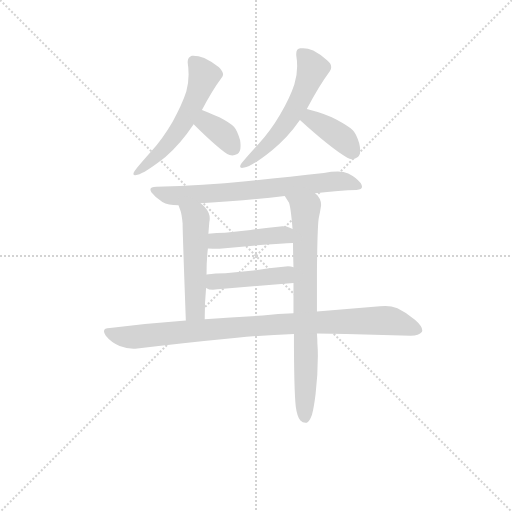
t = 0.00 s
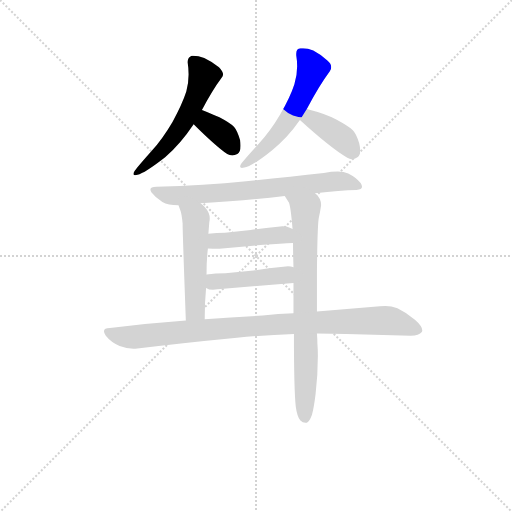
t = 1.42 s
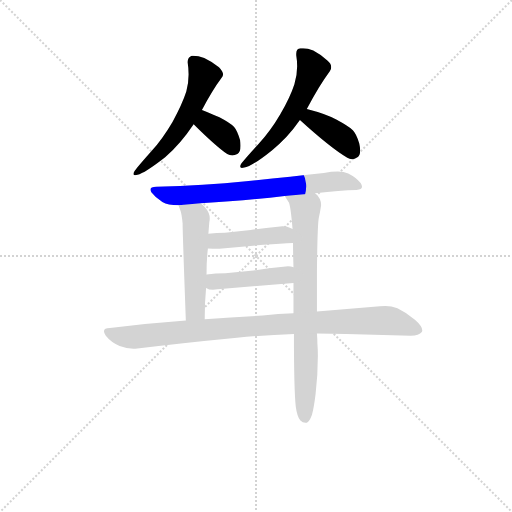
t = 2.84 s
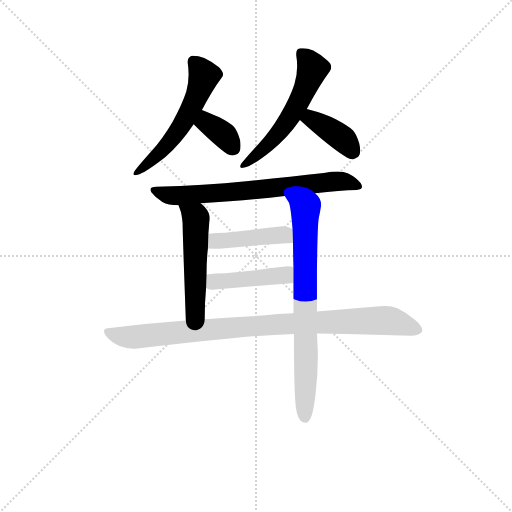
t = 4.26 s
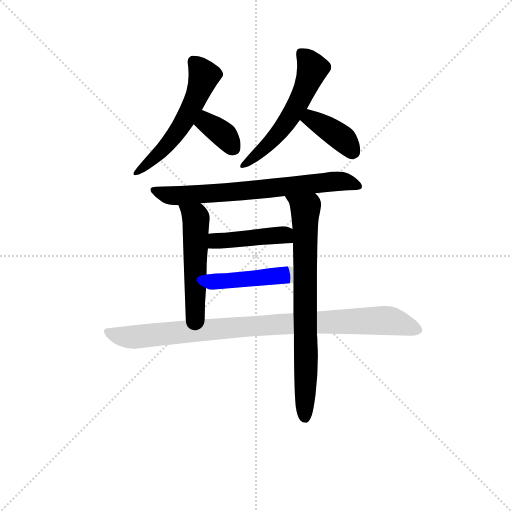
t = 5.68 s
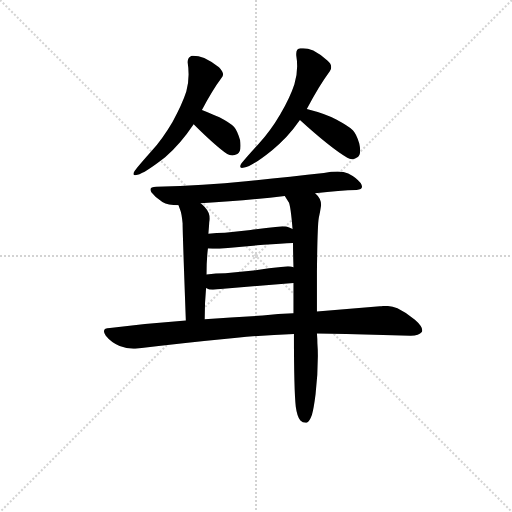
t = 7.10 s

The animated SVG that drew these frames (rendered in a browser with its animation timeline set to each time). Animation: 10 CSS @keyframes rules; one cycle of 7.10 s.

<svg version="1.1" viewBox="0 0 1024 1024" xmlns="http://www.w3.org/2000/svg">
  <g stroke="lightgray" stroke-dasharray="1,1" stroke-width="1" transform="scale(4, 4)">
    <line x1="0" y1="0" x2="256" y2="256"></line>
    <line x1="256" y1="0" x2="0" y2="256"></line>
    <line x1="128" y1="0" x2="128" y2="256"></line>
    <line x1="0" y1="128" x2="256" y2="128"></line>
  </g>
<g transform="scale(0.92, -0.92) translate(60, -900)">
   <style type="text/css">
    @keyframes keyframes0 {
      from {
       stroke: blue;
       stroke-dashoffset: 559;
       stroke-width: 128;
       }
       65% {
       animation-timing-function: step-end;
       stroke: blue;
       stroke-dashoffset: 0;
       stroke-width: 128;
       }
       to {
       stroke: black;
       stroke-width: 1024;
       }
       }
       #make-me-a-hanzi-animation-0 {
         animation: keyframes0 0.704915s both;
         animation-delay: 0.000000s;
         animation-timing-function: linear;
       }
    @keyframes keyframes1 {
      from {
       stroke: blue;
       stroke-dashoffset: 356;
       stroke-width: 128;
       }
       54% {
       animation-timing-function: step-end;
       stroke: blue;
       stroke-dashoffset: 0;
       stroke-width: 128;
       }
       to {
       stroke: black;
       stroke-width: 1024;
       }
       }
       #make-me-a-hanzi-animation-1 {
         animation: keyframes1 0.539714s both;
         animation-delay: 0.704915s;
         animation-timing-function: linear;
       }
    @keyframes keyframes2 {
      from {
       stroke: blue;
       stroke-dashoffset: 561;
       stroke-width: 128;
       }
       65% {
       animation-timing-function: step-end;
       stroke: blue;
       stroke-dashoffset: 0;
       stroke-width: 128;
       }
       to {
       stroke: black;
       stroke-width: 1024;
       }
       }
       #make-me-a-hanzi-animation-2 {
         animation: keyframes2 0.706543s both;
         animation-delay: 1.244629s;
         animation-timing-function: linear;
       }
    @keyframes keyframes3 {
      from {
       stroke: blue;
       stroke-dashoffset: 384;
       stroke-width: 128;
       }
       56% {
       animation-timing-function: step-end;
       stroke: blue;
       stroke-dashoffset: 0;
       stroke-width: 128;
       }
       to {
       stroke: black;
       stroke-width: 1024;
       }
       }
       #make-me-a-hanzi-animation-3 {
         animation: keyframes3 0.562500s both;
         animation-delay: 1.951172s;
         animation-timing-function: linear;
       }
    @keyframes keyframes4 {
      from {
       stroke: blue;
       stroke-dashoffset: 704;
       stroke-width: 128;
       }
       70% {
       animation-timing-function: step-end;
       stroke: blue;
       stroke-dashoffset: 0;
       stroke-width: 128;
       }
       to {
       stroke: black;
       stroke-width: 1024;
       }
       }
       #make-me-a-hanzi-animation-4 {
         animation: keyframes4 0.822917s both;
         animation-delay: 2.513672s;
         animation-timing-function: linear;
       }
    @keyframes keyframes5 {
      from {
       stroke: blue;
       stroke-dashoffset: 515;
       stroke-width: 128;
       }
       63% {
       animation-timing-function: step-end;
       stroke: blue;
       stroke-dashoffset: 0;
       stroke-width: 128;
       }
       to {
       stroke: black;
       stroke-width: 1024;
       }
       }
       #make-me-a-hanzi-animation-5 {
         animation: keyframes5 0.669108s both;
         animation-delay: 3.336589s;
         animation-timing-function: linear;
       }
    @keyframes keyframes6 {
      from {
       stroke: blue;
       stroke-dashoffset: 761;
       stroke-width: 128;
       }
       71% {
       animation-timing-function: step-end;
       stroke: blue;
       stroke-dashoffset: 0;
       stroke-width: 128;
       }
       to {
       stroke: black;
       stroke-width: 1024;
       }
       }
       #make-me-a-hanzi-animation-6 {
         animation: keyframes6 0.869303s both;
         animation-delay: 4.005697s;
         animation-timing-function: linear;
       }
    @keyframes keyframes7 {
      from {
       stroke: blue;
       stroke-dashoffset: 437;
       stroke-width: 128;
       }
       59% {
       animation-timing-function: step-end;
       stroke: blue;
       stroke-dashoffset: 0;
       stroke-width: 128;
       }
       to {
       stroke: black;
       stroke-width: 1024;
       }
       }
       #make-me-a-hanzi-animation-7 {
         animation: keyframes7 0.605632s both;
         animation-delay: 4.875000s;
         animation-timing-function: linear;
       }
    @keyframes keyframes8 {
      from {
       stroke: blue;
       stroke-dashoffset: 438;
       stroke-width: 128;
       }
       59% {
       animation-timing-function: step-end;
       stroke: blue;
       stroke-dashoffset: 0;
       stroke-width: 128;
       }
       to {
       stroke: black;
       stroke-width: 1024;
       }
       }
       #make-me-a-hanzi-animation-8 {
         animation: keyframes8 0.606445s both;
         animation-delay: 5.480632s;
         animation-timing-function: linear;
       }
    @keyframes keyframes9 {
      from {
       stroke: blue;
       stroke-dashoffset: 935;
       stroke-width: 128;
       }
       75% {
       animation-timing-function: step-end;
       stroke: blue;
       stroke-dashoffset: 0;
       stroke-width: 128;
       }
       to {
       stroke: black;
       stroke-width: 1024;
       }
       }
       #make-me-a-hanzi-animation-9 {
         animation: keyframes9 1.010905s both;
         animation-delay: 6.087077s;
         animation-timing-function: linear;
       }
</style>
<path d="M 239.0 520.0 Q 254.0 523.0 299.0 558.0 Q 333.0 588.0 361.0 630.0 L 379.0 661.0 Q 401.0 703.0 421.0 730.0 Q 425.0 734.0 425.0 738.0 Q 425.0 745.0 416.0 754.0 Q 401.0 766.0 384.0 774.0 Q 371.0 779.0 360.0 779.0 L 357.0 779.0 Q 348.0 776.0 348.0 766.0 L 348.0 764.0 Q 350.0 751.0 350.0 738.0 Q 350.0 719.0 345.0 701.0 Q 336.0 673.0 315.0 635.0 Q 294.0 599.0 269.0 571.0 Q 245.0 544.0 233.0 529.0 Q 230.0 525.0 230.0 522.0 Q 230.0 519.0 234.0 519.0 Q 236.0 519.0 239.0 520.0 Z" fill="lightgray"></path> 
<path d="M 361.0 630.0 Q 407.0 584.0 434.0 565.0 Q 439.0 562.0 445.0 562.0 Q 450.0 562.0 456.0 565.0 Q 463.0 569.0 463.0 583.0 Q 463.0 588.0 462.0 595.0 Q 456.0 616.0 449.0 624.0 Q 440.0 633.0 417.0 645.0 Q 402.0 652.0 379.0 661.0 C 351.0 672.0 340.0 651.0 361.0 630.0 Z" fill="lightgray"></path> 
<path d="M 607.0 663.0 Q 634.0 714.0 657.0 745.0 Q 660.0 750.0 660.0 754.0 Q 660.0 762.0 651.0 769.0 Q 638.0 781.0 621.0 790.0 Q 609.0 795.0 599.0 795.0 L 593.0 795.0 Q 584.0 794.0 584.0 783.0 L 584.0 780.0 Q 586.0 768.0 586.0 756.0 Q 586.0 736.0 580.0 717.0 Q 571.0 689.0 549.0 651.0 Q 528.0 615.0 502.0 587.0 Q 477.0 560.0 465.0 545.0 Q 462.0 541.0 462.0 538.0 Q 462.0 535.0 466.0 535.0 Q 468.0 535.0 471.0 536.0 Q 486.0 537.0 531.0 573.0 Q 565.0 600.0 592.0 639.0 L 607.0 663.0 Z" fill="lightgray"></path> 
<path d="M 671.0 640.0 Q 650.0 652.0 607.0 663.0 C 578.0 671.0 570.0 659.0 592.0 639.0 Q 659.0 578.0 695.0 557.0 Q 700.0 554.0 705.0 554.0 Q 711.0 554.0 717.0 558.0 Q 723.0 562.0 723.0 573.0 Q 723.0 579.0 721.0 588.0 Q 715.0 609.0 707.0 617.0 Q 697.0 626.0 671.0 640.0 Z" fill="lightgray"></path> 
<path d="M 625.0 480.0 Q 680.0 486.0 715.0 487.0 Q 727.0 488.0 727.0 494.0 Q 727.0 497.0 724.0 502.0 Q 715.0 514.0 697.0 523.0 Q 688.0 527.0 674.0 527.0 Q 661.0 527.0 644.0 524.0 Q 566.0 515.0 475.0 506.0 Q 384.0 497.0 280.0 494.0 Q 267.0 494.0 267.0 488.0 Q 267.0 486.0 269.0 482.0 Q 278.0 470.0 293.0 461.0 Q 305.0 454.0 328.0 454.0 L 376.0 458.0 Q 482.0 465.0 559.0 474.0 L 625.0 480.0 Z" fill="lightgray"></path> 
<path d="M 328.0 454.0 L 332.0 443.0 Q 335.0 436.0 337.0 414.0 Q 337.0 393.0 344.0 203.0 C 345.0 173.0 385.0 176.0 385.0 206.0 Q 385.0 243.0 388.0 274.0 L 389.0 303.0 Q 389.0 337.0 392.0 360.0 L 393.0 392.0 L 395.0 417.0 Q 396.0 421.0 396.0 425.0 Q 396.0 438.0 385.0 450.0 Q 381.0 454.0 376.0 458.0 C 353.0 478.0 318.0 482.0 328.0 454.0 Z" fill="lightgray"></path> 
<path d="M 579.0 174.0 Q 579.0 51.0 583.0 16.0 Q 586.0 -6.0 593.0 -14.0 Q 598.0 -19.0 604.0 -19.0 L 607.0 -19.0 Q 613.0 -16.0 618.0 -2.0 Q 622.0 11.0 626.0 43.0 Q 631.0 86.0 631.0 126.0 Q 631.0 140.0 630.0 153.0 Q 630.0 163.0 629.0 175.0 L 629.0 223.0 L 629.0 308.0 Q 630.0 410.0 633.0 426.0 Q 636.0 439.0 638.0 453.0 L 638.0 455.0 Q 638.0 469.0 625.0 480.0 C 606.0 503.0 543.0 499.0 559.0 474.0 L 568.0 460.0 Q 572.0 451.0 576.0 402.0 L 577.0 372.0 Q 577.0 351.0 578.0 319.0 L 578.0 285.0 L 578.0 219.0 L 579.0 174.0 Z" fill="lightgray"></path> 
<path d="M 576.0 402.0 L 570.0 405.0 Q 563.0 408.0 554.0 408.0 Q 549.0 408.0 544.0 407.0 Q 516.0 404.0 485.0 400.0 L 429.0 394.0 Q 411.0 394.0 393.0 392.0 C 363.0 389.0 362.0 362.0 392.0 360.0 Q 401.0 359.0 417.0 359.0 L 513.0 368.0 Q 552.0 371.0 577.0 372.0 C 607.0 373.0 603.0 389.0 576.0 402.0 Z" fill="lightgray"></path> 
<path d="M 388.0 274.0 Q 394.0 270.0 403.0 270.0 Q 408.0 270.0 413.0 271.0 L 518.0 280.0 L 578.0 285.0 C 608.0 287.0 607.0 312.0 578.0 319.0 Q 573.0 321.0 566.0 321.0 Q 561.0 321.0 556.0 320.0 Q 525.0 317.0 491.0 312.0 L 430.0 306.0 Q 409.0 306.0 389.0 303.0 C 359.0 299.0 361.0 287.0 388.0 274.0 Z" fill="lightgray"></path> 
<path d="M 230.0 142.0 L 234.0 142.0 Q 331.0 154.0 455.0 166.0 Q 518.0 172.0 579.0 174.0 L 629.0 175.0 Q 659.0 175.0 693.0 174.0 L 833.0 170.0 Q 851.0 170.0 857.0 178.0 Q 858.0 180.0 858.0 182.0 Q 858.0 191.0 842.0 205.0 Q 823.0 221.0 804.0 230.0 Q 791.0 235.0 778.0 235.0 Q 772.0 235.0 766.0 234.0 L 629.0 223.0 L 578.0 219.0 Q 545.0 218.0 511.0 214.0 Q 450.0 211.0 385.0 206.0 L 344.0 203.0 Q 263.0 197.0 179.0 187.0 Q 166.0 187.0 166.0 180.0 Q 166.0 176.0 170.0 170.0 Q 182.0 155.0 200.0 148.0 Q 216.0 142.0 230.0 142.0 Z" fill="lightgray"></path> 
      <clipPath id="make-me-a-hanzi-clip-0">
      <path d="M 239.0 520.0 Q 254.0 523.0 299.0 558.0 Q 333.0 588.0 361.0 630.0 L 379.0 661.0 Q 401.0 703.0 421.0 730.0 Q 425.0 734.0 425.0 738.0 Q 425.0 745.0 416.0 754.0 Q 401.0 766.0 384.0 774.0 Q 371.0 779.0 360.0 779.0 L 357.0 779.0 Q 348.0 776.0 348.0 766.0 L 348.0 764.0 Q 350.0 751.0 350.0 738.0 Q 350.0 719.0 345.0 701.0 Q 336.0 673.0 315.0 635.0 Q 294.0 599.0 269.0 571.0 Q 245.0 544.0 233.0 529.0 Q 230.0 525.0 230.0 522.0 Q 230.0 519.0 234.0 519.0 Q 236.0 519.0 239.0 520.0 Z" fill="lightgray"></path>
      </clipPath>
      <path clip-path="url(#make-me-a-hanzi-clip-0)" d="M 359.0 768.0 L 383.0 734.0 L 357.0 667.0 L 304.0 585.0 L 235.0 524.0 " fill="none" id="make-me-a-hanzi-animation-0" stroke-dasharray="431 862" stroke-linecap="round"></path>

      <clipPath id="make-me-a-hanzi-clip-1">
      <path d="M 361.0 630.0 Q 407.0 584.0 434.0 565.0 Q 439.0 562.0 445.0 562.0 Q 450.0 562.0 456.0 565.0 Q 463.0 569.0 463.0 583.0 Q 463.0 588.0 462.0 595.0 Q 456.0 616.0 449.0 624.0 Q 440.0 633.0 417.0 645.0 Q 402.0 652.0 379.0 661.0 C 351.0 672.0 340.0 651.0 361.0 630.0 Z" fill="lightgray"></path>
      </clipPath>
      <path clip-path="url(#make-me-a-hanzi-clip-1)" d="M 384.0 651.0 L 387.0 636.0 L 427.0 606.0 L 447.0 578.0 " fill="none" id="make-me-a-hanzi-animation-1" stroke-dasharray="228 456" stroke-linecap="round"></path>

      <clipPath id="make-me-a-hanzi-clip-2">
      <path d="M 607.0 663.0 Q 634.0 714.0 657.0 745.0 Q 660.0 750.0 660.0 754.0 Q 660.0 762.0 651.0 769.0 Q 638.0 781.0 621.0 790.0 Q 609.0 795.0 599.0 795.0 L 593.0 795.0 Q 584.0 794.0 584.0 783.0 L 584.0 780.0 Q 586.0 768.0 586.0 756.0 Q 586.0 736.0 580.0 717.0 Q 571.0 689.0 549.0 651.0 Q 528.0 615.0 502.0 587.0 Q 477.0 560.0 465.0 545.0 Q 462.0 541.0 462.0 538.0 Q 462.0 535.0 466.0 535.0 Q 468.0 535.0 471.0 536.0 Q 486.0 537.0 531.0 573.0 Q 565.0 600.0 592.0 639.0 L 607.0 663.0 Z" fill="lightgray"></path>
      </clipPath>
      <path clip-path="url(#make-me-a-hanzi-clip-2)" d="M 596.0 783.0 L 619.0 754.0 L 585.0 669.0 L 527.0 589.0 L 467.0 540.0 " fill="none" id="make-me-a-hanzi-animation-2" stroke-dasharray="433 866" stroke-linecap="round"></path>

      <clipPath id="make-me-a-hanzi-clip-3">
      <path d="M 671.0 640.0 Q 650.0 652.0 607.0 663.0 C 578.0 671.0 570.0 659.0 592.0 639.0 Q 659.0 578.0 695.0 557.0 Q 700.0 554.0 705.0 554.0 Q 711.0 554.0 717.0 558.0 Q 723.0 562.0 723.0 573.0 Q 723.0 579.0 721.0 588.0 Q 715.0 609.0 707.0 617.0 Q 697.0 626.0 671.0 640.0 Z" fill="lightgray"></path>
      </clipPath>
      <path clip-path="url(#make-me-a-hanzi-clip-3)" d="M 605.0 639.0 L 615.0 642.0 L 637.0 631.0 L 687.0 597.0 L 706.0 571.0 " fill="none" id="make-me-a-hanzi-animation-3" stroke-dasharray="256 512" stroke-linecap="round"></path>

      <clipPath id="make-me-a-hanzi-clip-4">
      <path d="M 625.0 480.0 Q 680.0 486.0 715.0 487.0 Q 727.0 488.0 727.0 494.0 Q 727.0 497.0 724.0 502.0 Q 715.0 514.0 697.0 523.0 Q 688.0 527.0 674.0 527.0 Q 661.0 527.0 644.0 524.0 Q 566.0 515.0 475.0 506.0 Q 384.0 497.0 280.0 494.0 Q 267.0 494.0 267.0 488.0 Q 267.0 486.0 269.0 482.0 Q 278.0 470.0 293.0 461.0 Q 305.0 454.0 328.0 454.0 L 376.0 458.0 Q 482.0 465.0 559.0 474.0 L 625.0 480.0 Z" fill="lightgray"></path>
      </clipPath>
      <path clip-path="url(#make-me-a-hanzi-clip-4)" d="M 275.0 487.0 L 295.0 478.0 L 332.0 475.0 L 655.0 505.0 L 686.0 506.0 L 718.0 495.0 " fill="none" id="make-me-a-hanzi-animation-4" stroke-dasharray="576 1152" stroke-linecap="round"></path>

      <clipPath id="make-me-a-hanzi-clip-5">
      <path d="M 328.0 454.0 L 332.0 443.0 Q 335.0 436.0 337.0 414.0 Q 337.0 393.0 344.0 203.0 C 345.0 173.0 385.0 176.0 385.0 206.0 Q 385.0 243.0 388.0 274.0 L 389.0 303.0 Q 389.0 337.0 392.0 360.0 L 393.0 392.0 L 395.0 417.0 Q 396.0 421.0 396.0 425.0 Q 396.0 438.0 385.0 450.0 Q 381.0 454.0 376.0 458.0 C 353.0 478.0 318.0 482.0 328.0 454.0 Z" fill="lightgray"></path>
      </clipPath>
      <path clip-path="url(#make-me-a-hanzi-clip-5)" d="M 334.0 450.0 L 366.0 425.0 L 363.0 242.0 L 364.0 225.0 L 378.0 213.0 " fill="none" id="make-me-a-hanzi-animation-5" stroke-dasharray="387 774" stroke-linecap="round"></path>

      <clipPath id="make-me-a-hanzi-clip-6">
      <path d="M 579.0 174.0 Q 579.0 51.0 583.0 16.0 Q 586.0 -6.0 593.0 -14.0 Q 598.0 -19.0 604.0 -19.0 L 607.0 -19.0 Q 613.0 -16.0 618.0 -2.0 Q 622.0 11.0 626.0 43.0 Q 631.0 86.0 631.0 126.0 Q 631.0 140.0 630.0 153.0 Q 630.0 163.0 629.0 175.0 L 629.0 223.0 L 629.0 308.0 Q 630.0 410.0 633.0 426.0 Q 636.0 439.0 638.0 453.0 L 638.0 455.0 Q 638.0 469.0 625.0 480.0 C 606.0 503.0 543.0 499.0 559.0 474.0 L 568.0 460.0 Q 572.0 451.0 576.0 402.0 L 577.0 372.0 Q 577.0 351.0 578.0 319.0 L 578.0 285.0 L 578.0 219.0 L 579.0 174.0 Z" fill="lightgray"></path>
      </clipPath>
      <path clip-path="url(#make-me-a-hanzi-clip-6)" d="M 566.0 473.0 L 604.0 446.0 L 606.0 -12.0 " fill="none" id="make-me-a-hanzi-animation-6" stroke-dasharray="633 1266" stroke-linecap="round"></path>

      <clipPath id="make-me-a-hanzi-clip-7">
      <path d="M 576.0 402.0 L 570.0 405.0 Q 563.0 408.0 554.0 408.0 Q 549.0 408.0 544.0 407.0 Q 516.0 404.0 485.0 400.0 L 429.0 394.0 Q 411.0 394.0 393.0 392.0 C 363.0 389.0 362.0 362.0 392.0 360.0 Q 401.0 359.0 417.0 359.0 L 513.0 368.0 Q 552.0 371.0 577.0 372.0 C 607.0 373.0 603.0 389.0 576.0 402.0 Z" fill="lightgray"></path>
      </clipPath>
      <path clip-path="url(#make-me-a-hanzi-clip-7)" d="M 398.0 365.0 L 409.0 375.0 L 539.0 389.0 L 557.0 389.0 L 571.0 379.0 " fill="none" id="make-me-a-hanzi-animation-7" stroke-dasharray="309 618" stroke-linecap="round"></path>

      <clipPath id="make-me-a-hanzi-clip-8">
      <path d="M 388.0 274.0 Q 394.0 270.0 403.0 270.0 Q 408.0 270.0 413.0 271.0 L 518.0 280.0 L 578.0 285.0 C 608.0 287.0 607.0 312.0 578.0 319.0 Q 573.0 321.0 566.0 321.0 Q 561.0 321.0 556.0 320.0 Q 525.0 317.0 491.0 312.0 L 430.0 306.0 Q 409.0 306.0 389.0 303.0 C 359.0 299.0 361.0 287.0 388.0 274.0 Z" fill="lightgray"></path>
      </clipPath>
      <path clip-path="url(#make-me-a-hanzi-clip-8)" d="M 397.0 295.0 L 406.0 287.0 L 494.0 294.0 L 560.0 302.0 L 571.0 313.0 " fill="none" id="make-me-a-hanzi-animation-8" stroke-dasharray="310 620" stroke-linecap="round"></path>

      <clipPath id="make-me-a-hanzi-clip-9">
      <path d="M 230.0 142.0 L 234.0 142.0 Q 331.0 154.0 455.0 166.0 Q 518.0 172.0 579.0 174.0 L 629.0 175.0 Q 659.0 175.0 693.0 174.0 L 833.0 170.0 Q 851.0 170.0 857.0 178.0 Q 858.0 180.0 858.0 182.0 Q 858.0 191.0 842.0 205.0 Q 823.0 221.0 804.0 230.0 Q 791.0 235.0 778.0 235.0 Q 772.0 235.0 766.0 234.0 L 629.0 223.0 L 578.0 219.0 Q 545.0 218.0 511.0 214.0 Q 450.0 211.0 385.0 206.0 L 344.0 203.0 Q 263.0 197.0 179.0 187.0 Q 166.0 187.0 166.0 180.0 Q 166.0 176.0 170.0 170.0 Q 182.0 155.0 200.0 148.0 Q 216.0 142.0 230.0 142.0 Z" fill="lightgray"></path>
      </clipPath>
      <path clip-path="url(#make-me-a-hanzi-clip-9)" d="M 175.0 178.0 L 225.0 167.0 L 533.0 195.0 L 746.0 203.0 L 789.0 203.0 L 848.0 183.0 " fill="none" id="make-me-a-hanzi-animation-9" stroke-dasharray="807 1614" stroke-linecap="round"></path>

</g>
</svg>
